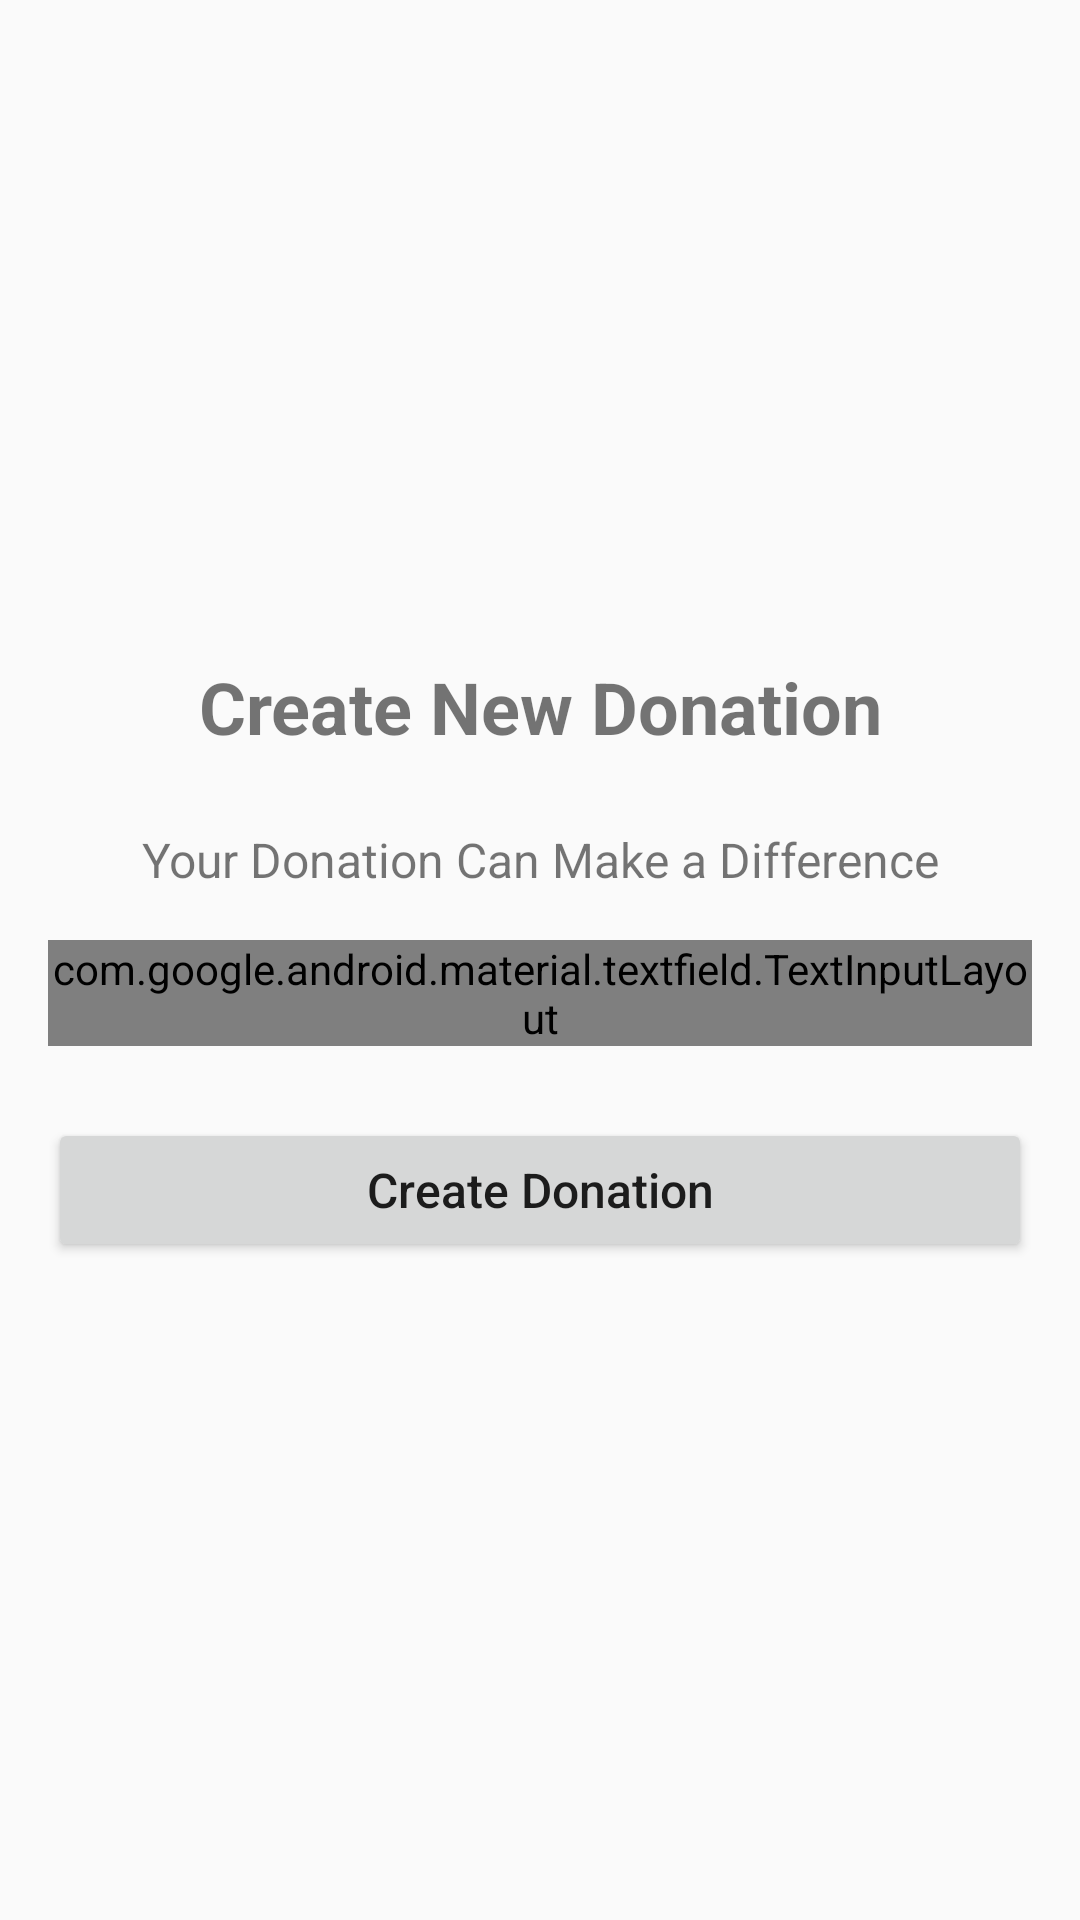

Android layout source for this screen:
<!-- AndroidManifest.xml: activity theme Theme.MAD_Project -->
<!-- res/layout/activity_create_donation.xml -->
<?xml version="1.0" encoding="utf-8"?>
<ScrollView xmlns:android="http://schemas.android.com/apk/res/android"
    android:layout_width="match_parent"
    android:layout_height="match_parent"
    android:fillViewport="true"
    android:padding="16dp">

    <LinearLayout
        android:layout_width="match_parent"
        android:layout_height="wrap_content"
        android:gravity="center"
        android:orientation="vertical">

        <TextView
            android:layout_width="match_parent"
            android:layout_height="wrap_content"
            android:gravity="center"
            android:layout_marginBottom="24dp"
            android:text="Create New Donation"
            android:textSize="24sp"
            android:textStyle="bold" />

        <TextView
            android:id="@+id/tvDonorName"
            android:layout_width="match_parent"
            android:layout_height="wrap_content"
            android:gravity="center"
            android:layout_marginBottom="16dp"
            android:text="Your Donation Can Make a Difference"
            android:textSize="16sp" />

        <com.google.android.material.textfield.TextInputLayout
            android:layout_width="match_parent"
            android:layout_height="wrap_content"
            android:layout_marginBottom="24dp">

            <com.google.android.material.textfield.TextInputEditText
                android:id="@+id/etAmount"
                android:layout_width="match_parent"
                android:layout_height="wrap_content"
                android:hint="Amount"
                android:inputType="numberDecimal" />

        </com.google.android.material.textfield.TextInputLayout>

        <Button
            android:id="@+id/btnCreate"
            android:layout_width="match_parent"
            android:layout_height="wrap_content"
            android:text="Create Donation"
            android:textAllCaps="false"
            android:textSize="16sp" />

        <TextView
            android:id="@+id/tvError"
            android:layout_width="wrap_content"
            android:layout_height="wrap_content"
            android:layout_gravity="center"
            android:layout_marginTop="8dp"
            android:textColor="@android:color/holo_red_dark"
            android:visibility="gone" />

        <ProgressBar
            android:id="@+id/progressBar"
            android:layout_width="wrap_content"
            android:layout_height="wrap_content"
            android:layout_gravity="center"
            android:layout_marginTop="16dp"
            android:visibility="gone" />

    </LinearLayout>

</ScrollView>
<!-- resources referenced by this layout -->
<resources>
  <style name="Theme.MAD_Project" parent="android:Theme.Material.Light.NoActionBar" />
</resources>
